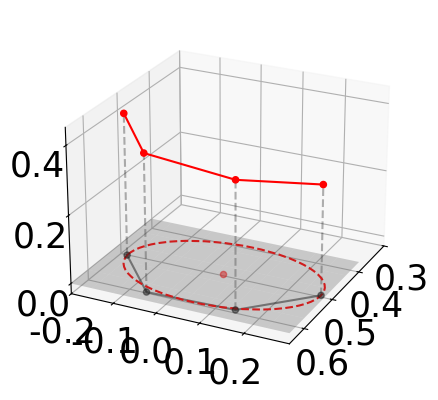

This figure's Python source:
import numpy as np
import matplotlib.pyplot as plt
h_ = np.array([
          [ 0.537,  0.160, 0.320], 
          [ 0.060, -0.100, 0.050],  
          [ 0.060, -0.100, 0.050], 
          [-0.100, -0.150, 0.000], 
          [-0.020,  0.350, 0.000]
     ])

# hh = np.array([
#      [0.537,  0.160, 0.320],
#      [0.597,  0.060, 0.350],
#      [0.497, -0.090, 0.370],
#      # [0.477,  0.240, 0.370]
# ])

hh = np.array([
     [0.525,  0.290, 0.320],
     [0.620,  0.160, 0.370],
     [0.626, -0.040, 0.400],
     [0.531, -0.160, 0.420],
     # [0.537,  0.160, 0.420]
])
h = np.array([
     [0.525,  0.290, 0.320], # o
     [0.611,  0.177, 0.340], # half
     [0.626, -0.048, 0.360], # full
     [0.525, -0.160, 0.380], # full
     [0.431, -0.051, 0.380], # full
     [0.423,  0.184, 0.400], # half
     [0.525,  0.290, 0.410], # o
     # [0.618,  0.179, 0.420], # half
     # [0.624, -0.045, 0.430], # full
     # [0.530, -0.162, 0.440], # full
     # [0.432, -0.050, 0.450], # full
     # [0.419,  0.183, 0.460], # half
     # [0.525,  0.288, 0.460], # o

])

def plot(hh, ax):

     ax.scatter3D(hh[:,0], hh[:,1], hh[:,2], color='r', alpha=1)
     ax.plot(hh[:,0], hh[:,1], hh[:,2], color='r', alpha=1)
     
     ax.scatter3D(hh[:,0], hh[:,1], np.zeros(len(hh)), color='k', alpha=0.5)
     ax.plot(hh[:,0], hh[:,1], np.zeros(len(hh)), color='k', alpha=0.5)

     for p in hh:
          ax.plot([p[0],p[0]],[p[1],p[1]],[0,p[2]], color="k", alpha=0.3, linestyle='dashed')
     
     ax.view_init(24, 26)

fig = plt.figure()
ax = fig.add_subplot(111,projection='3d')
# plot table / plane
X, Y = np.meshgrid(np.arange(0.4,0.7,0.05), np.arange(-0.20, 0.35,0.05))
Z = 0*X
ax.plot_surface(X, Y, Z, color='grey', alpha=0.3)  # the horizontal plane
# plot ideal trajectory
from matplotlib.patches import Circle, Ellipse
import mpl_toolkits.mplot3d.art3d as art3d
# p = Circle((0.525, 0.065), 0.1)
p = Ellipse((0.525, 0.065), 0.1*2, 0.225*2, fill=False, color='r', linestyle='--', linewidth=1.5)
ax.add_patch(p)
art3d.pathpatch_2d_to_3d(p, z=0, zdir="z")
# plot center
c = [0.525, 0.065]
ax.scatter3D(c[0], c[1], 0, color='r', alpha=0.5)
plot(hh, ax)

# plot axis
# ax.quiver(0, 0, 0, 0.05, 0, 0, color='r', arrow_length_ratio=0.05, alpha=0.3) # x-axis
# ax.quiver(0, 0, 0, 0, 0.05, 0, color='g', arrow_length_ratio=0.05, alpha=0.3) # y-axis
# ax.quiver(0, 0, 0, 0, 0, 0.05, color='b', arrow_length_ratio=0.05, alpha=0.3) # z-axis

# final reformation
plt.xlim([0.3,0.65])
plt.xticks(np.arange(0.3, 0.7, 0.1))
plt.yticks(np.arange(-0.2, 0.3, 0.1))
plt.ylim([-0.2, 0.3])
labels = ax.get_xticklabels() + ax.get_yticklabels() + ax.get_zticklabels()
[label.set_fontname('Times New Roman') for label in labels] # 设置刻度值字体

ax.tick_params(axis='both', which='major', labelsize=25)
plt.rcParams.update({'font.family':'Times New Roman'})
plt.show()
